Photos from the image-classification dataset "data_balanced" in the GitHub repository Xiaolingford/Pomeranians. Its 2 classes are: algae, microplastics.

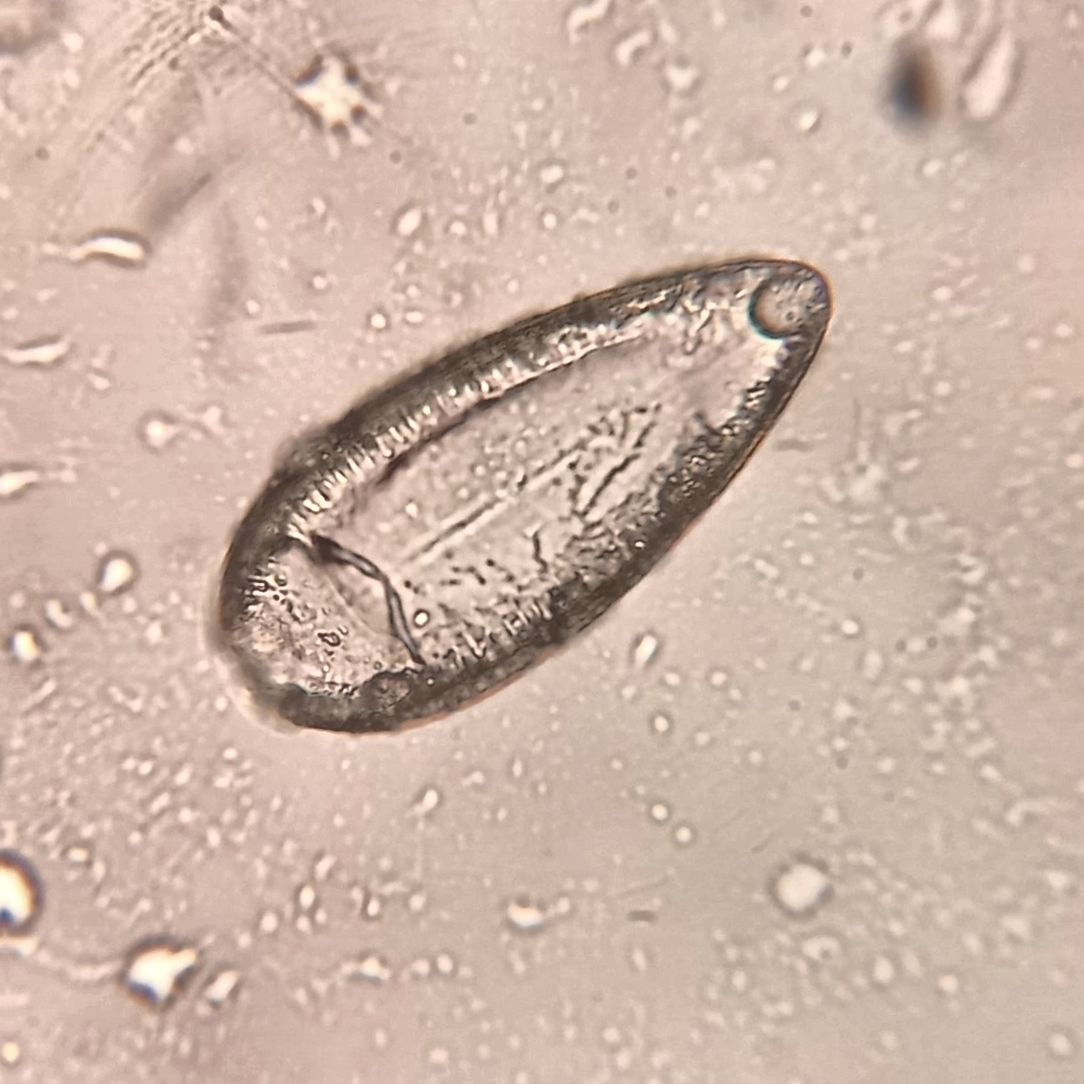
Label: algae

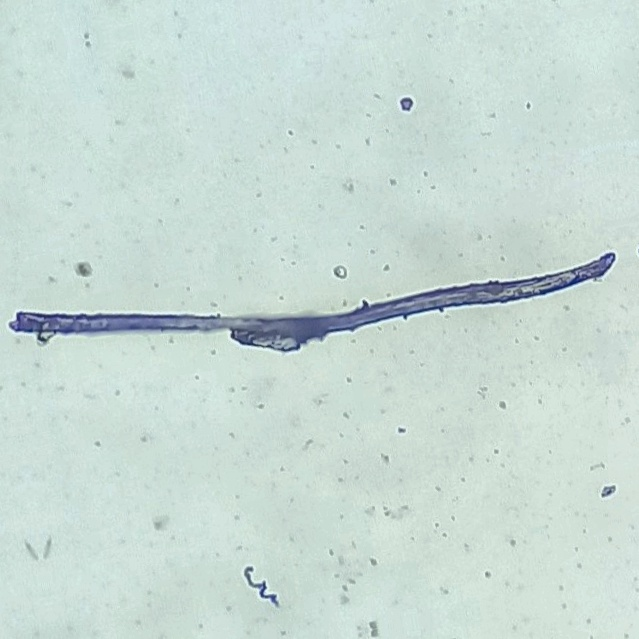
Label: microplastics

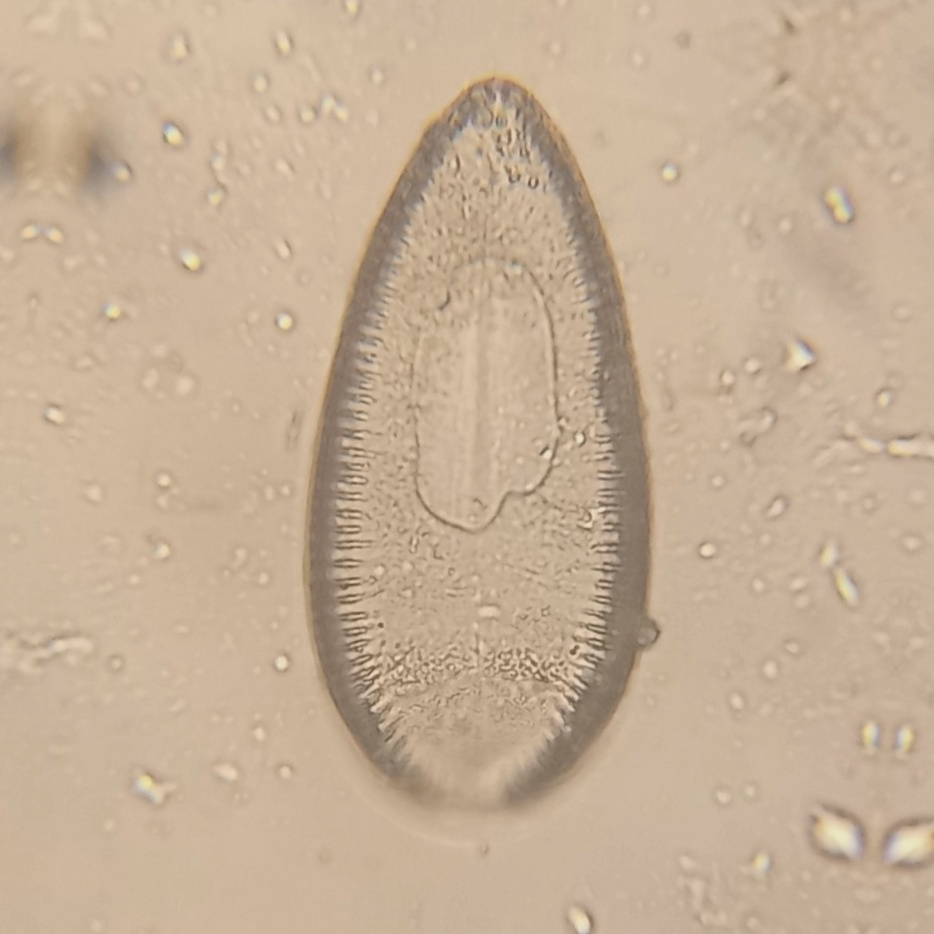
Label: algae

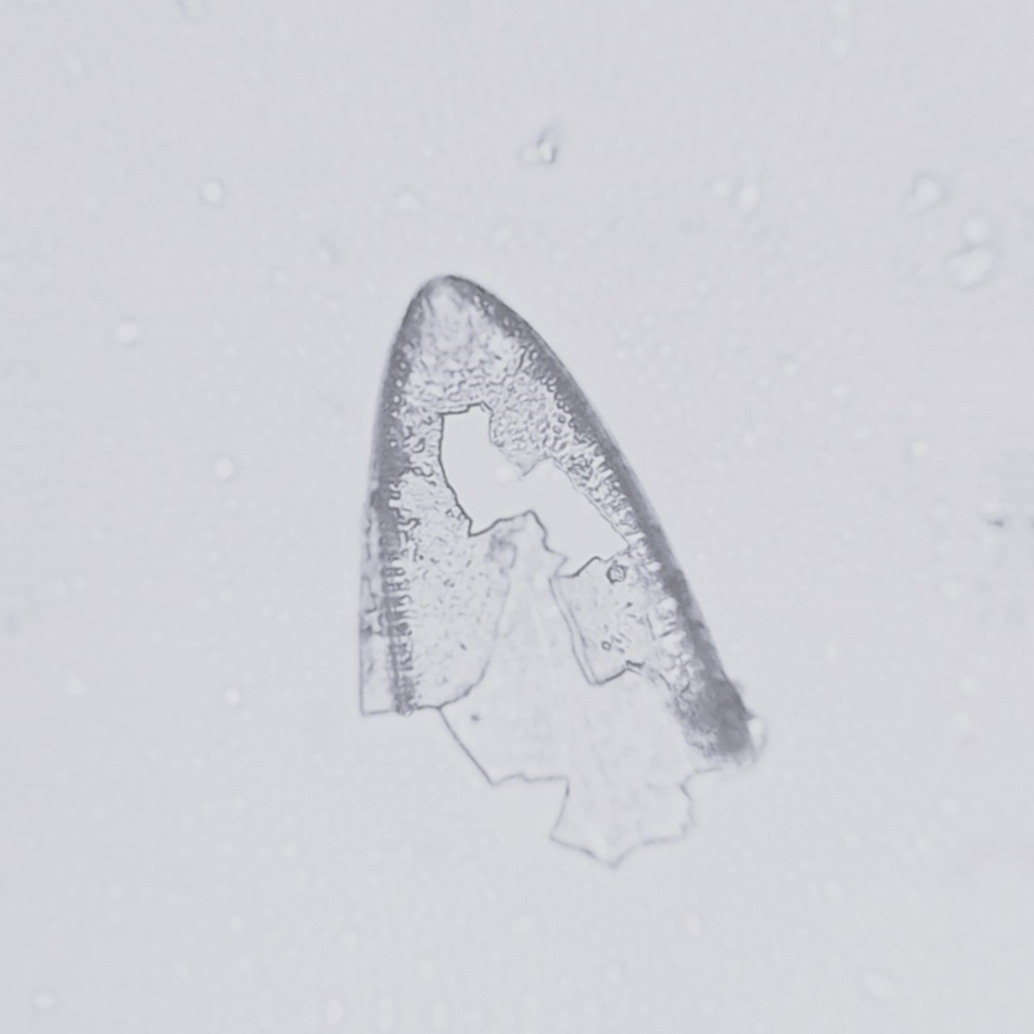
Label: algae

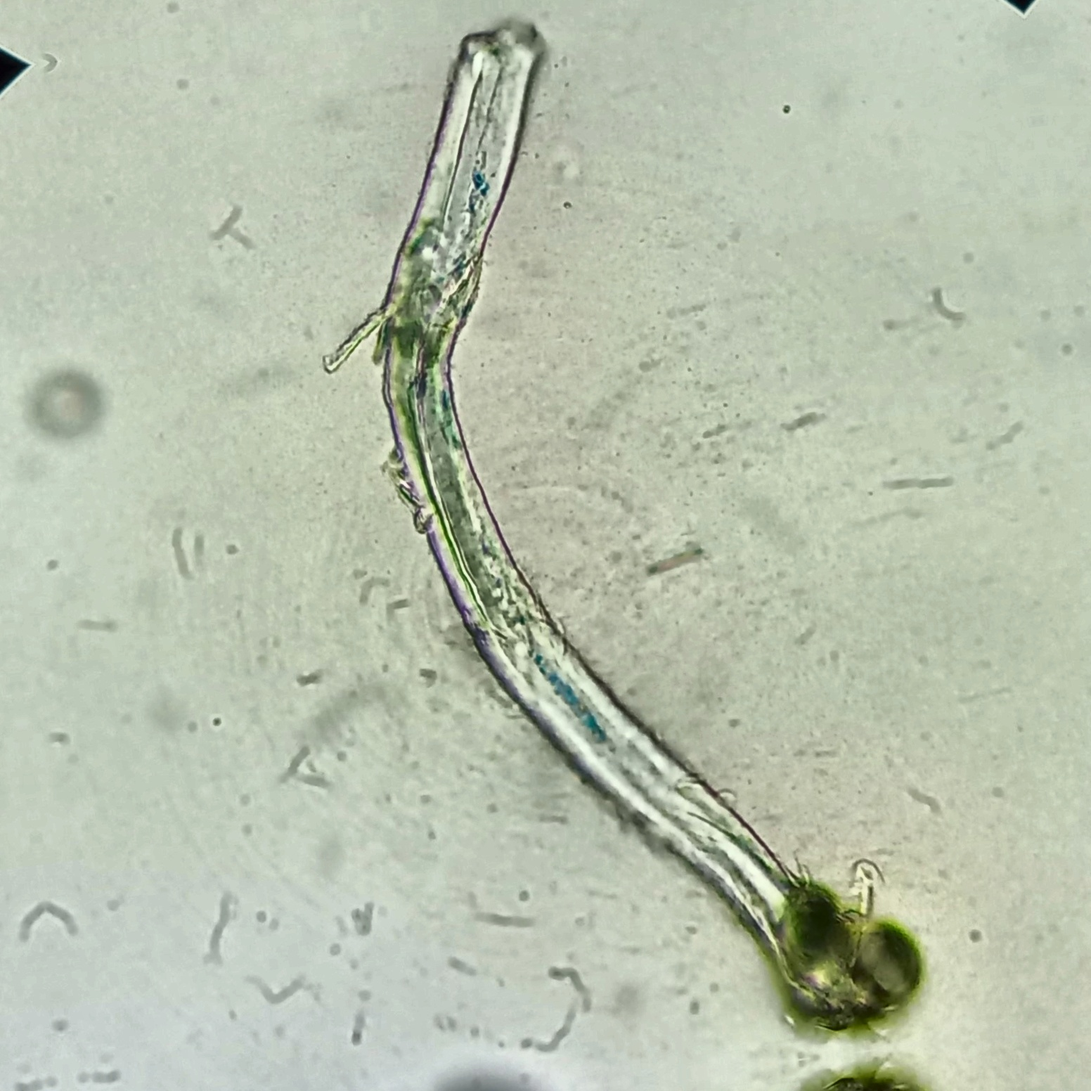
Label: microplastics

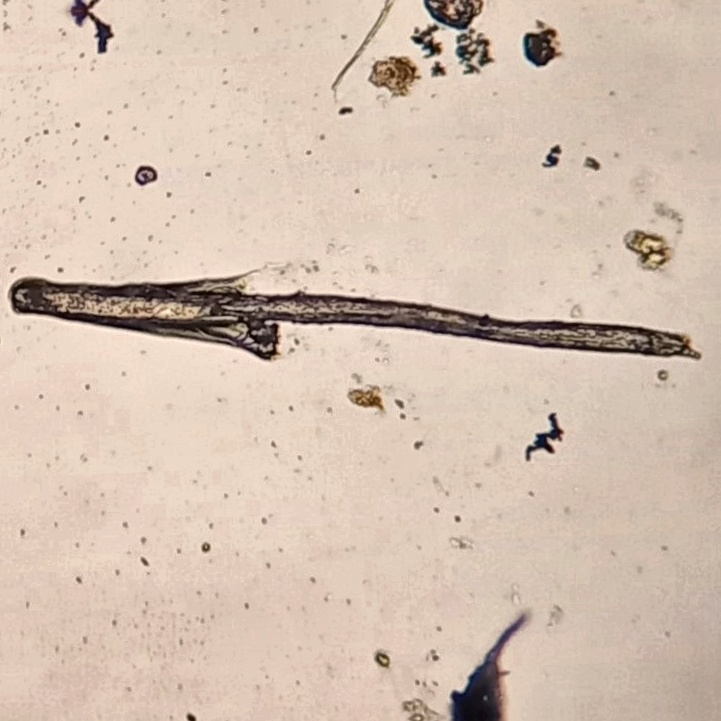
Label: microplastics
